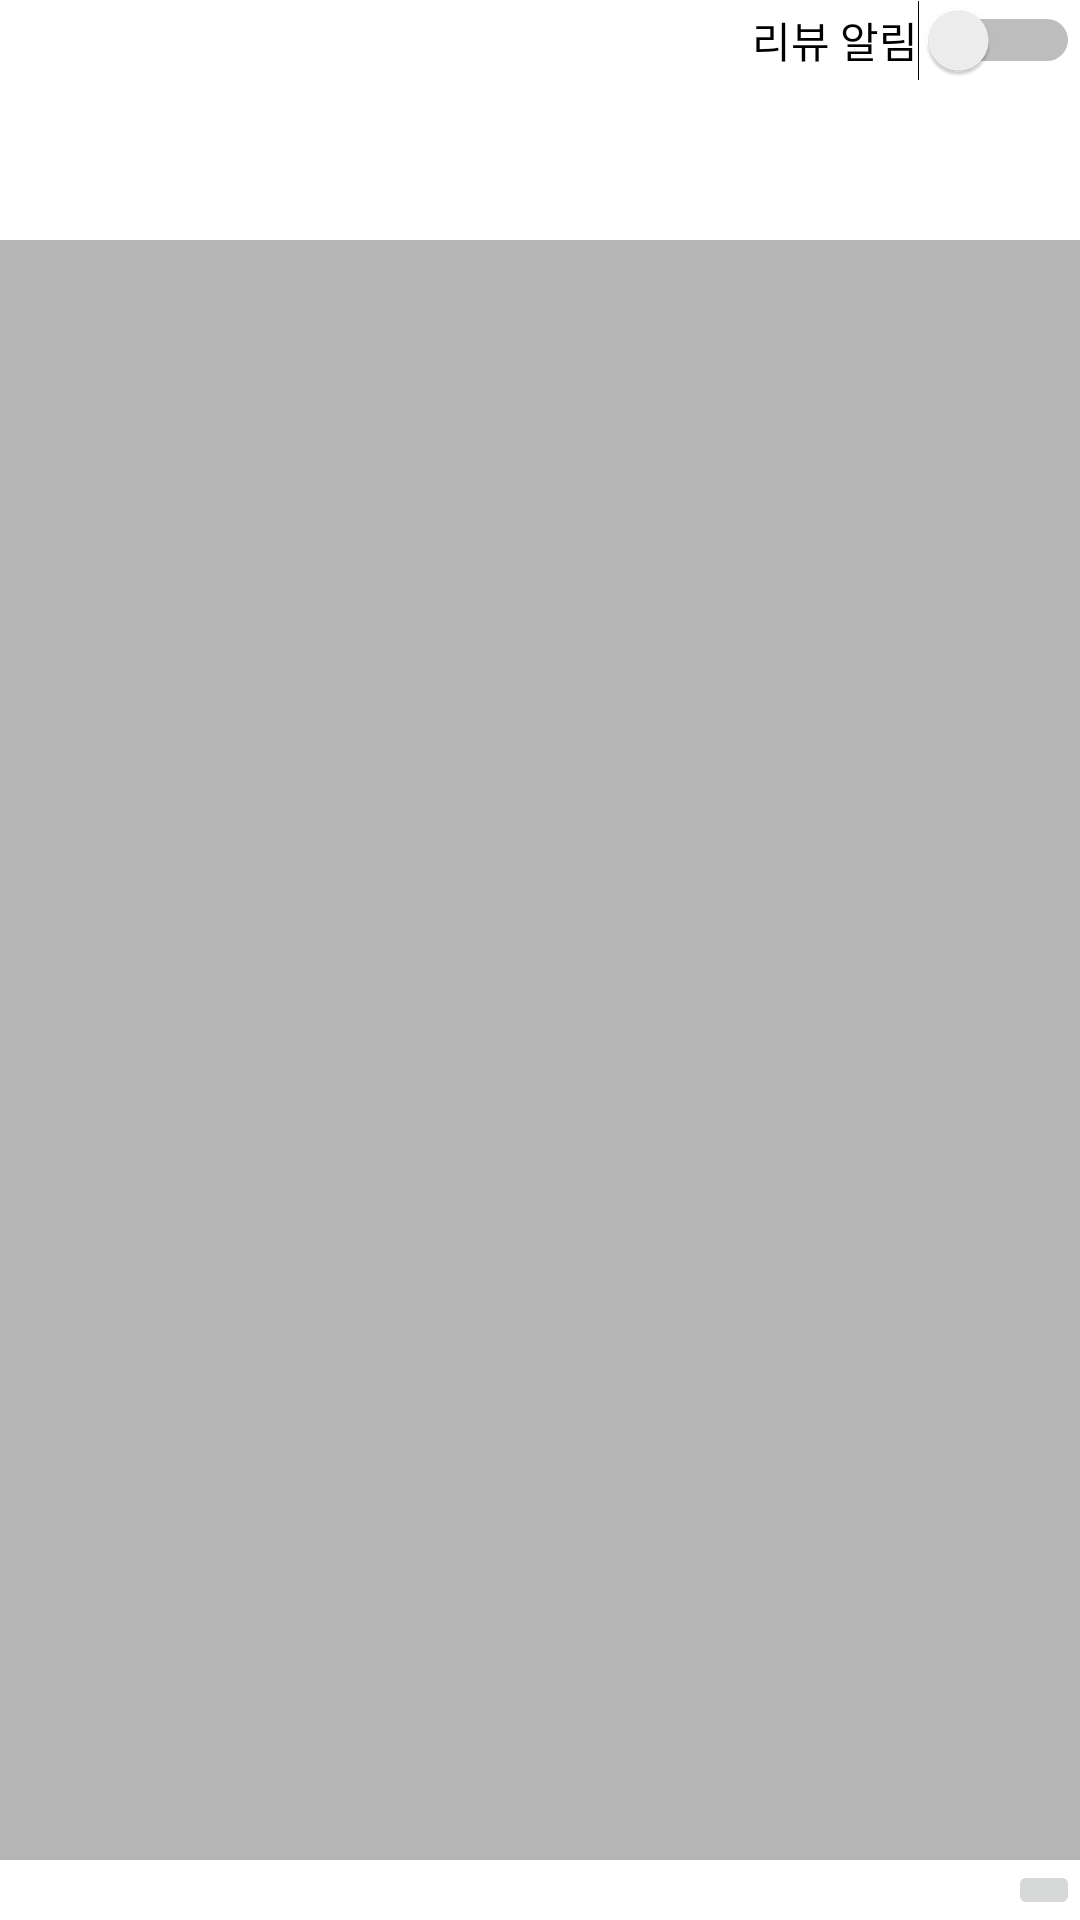

Write the Android layout XML for this screen, with the resource values it uses.
<!-- AndroidManifest.xml: application theme Theme.MoaMoa -->
<!-- res/layout/activity_post_review.xml -->
<?xml version="1.0" encoding="utf-8"?>
<LinearLayout
    xmlns:android="http://schemas.android.com/apk/res/android"
    xmlns:app="http://schemas.android.com/apk/res-auto"
    android:layout_width="match_parent"
    android:layout_height="match_parent"
    android:orientation="vertical">

    <LinearLayout
        android:id="@+id/linear"
        android:layout_width="match_parent"
        android:layout_height="80dp"
        android:orientation="horizontal">

        <ImageButton
            android:id="@+id/backPostImageButton"
            android:layout_width="60dp"
            android:layout_height="match_parent"
            android:background="#ffffff"
            app:srcCompat="@drawable/ic_baseline_arrow_back_ios_new_24" />

        
        <View
            android:layout_width="0dp"
            android:layout_height="0dp"
            android:layout_weight="1" />

        <Switch
            android:id="@+id/review_switch"
            android:layout_width="wrap_content"
            android:layout_height="wrap_content"
            android:switchMinWidth="15dp"
            android:text="리뷰 알림" />
    </LinearLayout>

    <ScrollView
        android:layout_width="match_parent"
        android:layout_height="0dp"
        android:layout_weight="1"
        android:background="@color/light_gray"
        >
    </ScrollView>

    <LinearLayout
        android:layout_width="match_parent"
        android:layout_height="wrap_content"
        android:gravity="right"
        >
        <ImageButton
            android:layout_width="wrap_content"
            android:layout_height="wrap_content"
            app:srcCompat="@drawable/ic_baseline_edit_note_24"
            />
    </LinearLayout>

</LinearLayout>
<!-- resources referenced by this layout -->
<resources>
  <color name="light_gray">#FFB5B5B5</color>
  <style name="Theme.MoaMoa" parent="Theme.MaterialComponents.DayNight.DarkActionBar">
          
          <item name="colorPrimary">@color/purple_500</item>
          <item name="colorPrimaryVariant">@color/purple_700</item>
          <item name="colorOnPrimary">@color/white</item>
          
          <item name="colorSecondary">@color/teal_200</item>
          <item name="colorSecondaryVariant">@color/teal_700</item>
          <item name="colorOnSecondary">@color/black</item>
          
          <item name="android:statusBarColor" tools:targetApi="l">?attr/colorPrimaryVariant</item>
          
          <item name="windowNoTitle">true</item>
      </style>
  <color name="purple_500">#FF6200EE</color>
  <color name="purple_700">#FF3700B3</color>
  <color name="white">#FFFFFFFF</color>
  <color name="teal_200">#FF03DAC5</color>
  <color name="teal_700">#FF018786</color>
  <color name="black">#FF000000</color>
</resources>
